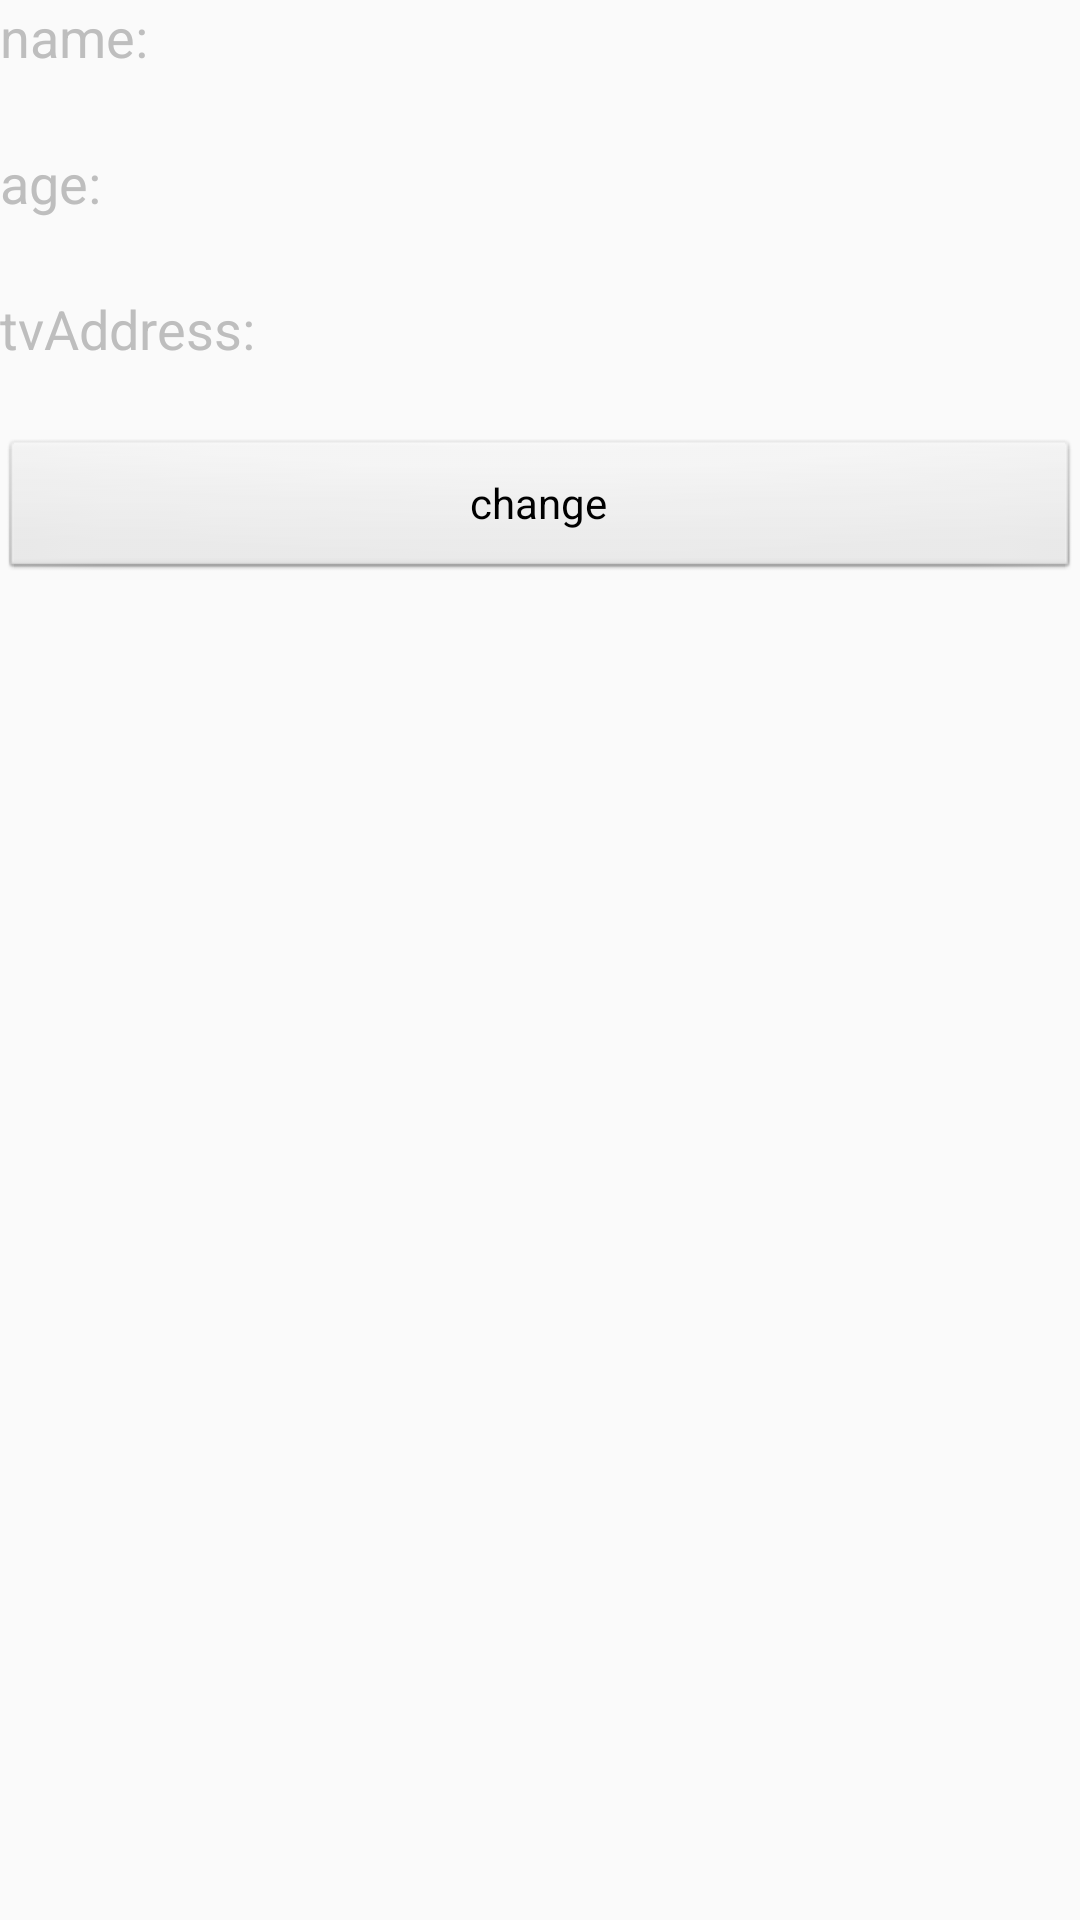

The Android layout XML behind this screen, and the referenced resources:
<!-- AndroidManifest.xml: application theme baseTheme -->
<!-- res/layout/activity_designmodemvvm.xml -->
<?xml version="1.0" encoding="utf-8"?>
<layout xmlns:android="http://schemas.android.com/apk/res/android" xmlns:tools="http://schemas.android.com/tools">
    <data>
        <variable name="beanMVVM" type="com.example.testsome.designmode.mvvm.BeanMVVM"/>
    </data>
    <LinearLayout
            android:orientation="vertical"
            android:layout_width="match_parent"
            tools:context=".designmode.mvvm.ActivityDesignModeMVVM"
            android:layout_height="match_parent">

        <TextView
                android:textSize="18sp"
                android:layout_width="wrap_content" android:layout_height="wrap_content"
        android:text="name:"
        />
        <TextView
            android:id="@+id/tvName"
            android:text="@{beanMVVM.name}"
                android:textSize="18sp"
                android:layout_width="wrap_content" android:layout_height="wrap_content"
        />

        <TextView
                android:textSize="18sp"
                android:layout_width="wrap_content" android:layout_height="wrap_content"
                android:text="age:"
        />
        <TextView
                android:id="@+id/tvAge"
                android:textSize="18sp"
                android:text="@{String.valueOf(beanMVVM.age)}"
                android:layout_width="wrap_content" android:layout_height="wrap_content"
        />

        <TextView
                android:textSize="18sp"
                android:layout_width="wrap_content" android:layout_height="wrap_content"
                android:text="tvAddress:"
        />
        <TextView
                android:id="@+id/tvAddress"
                android:textSize="18sp"
                android:text="@{beanMVVM.address}"
                android:layout_width="wrap_content" android:layout_height="wrap_content"
        />


        <Button
                android:id="@+id/buChange"
                android:textAllCaps="false"
                android:layout_width="match_parent" android:layout_height="wrap_content"
        android:text="change"
        />
    </LinearLayout>
</layout>
<!-- resources referenced by this layout -->
<resources>
  <style name="baseTheme" parent="Theme.AppCompat.Light.NoActionBar">
          
          <item name="colorPrimary">@color/colorPrimary</item>
          <item name="colorPrimaryDark">@color/colorPrimaryDark</item>
          <item name="colorAccent">@color/colorAccent</item>
          <item name="android:windowSoftInputMode">stateAlwaysHidden|adjustResize</item>
          <item name="android:screenOrientation">landscape</item>
          <item name="android:theme">@android:style/Theme.NoTitleBar.Fullscreen</item>
      </style>
  <!-- not gathered from this repository: default colours our renderer supplied (Android Studio template values) -->
  <color name="colorPrimary">#FF6200EE</color>
  <color name="colorPrimaryDark">#FF3700B3</color>
  <color name="colorAccent">#FF03DAC5</color>
</resources>
